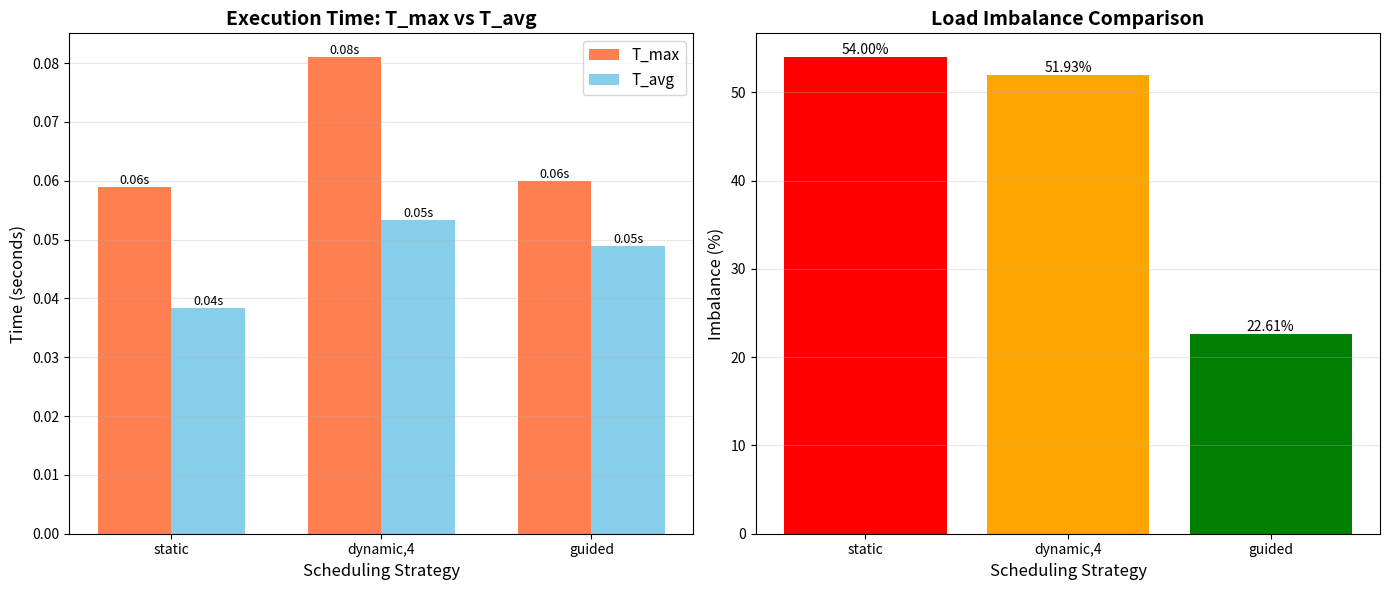
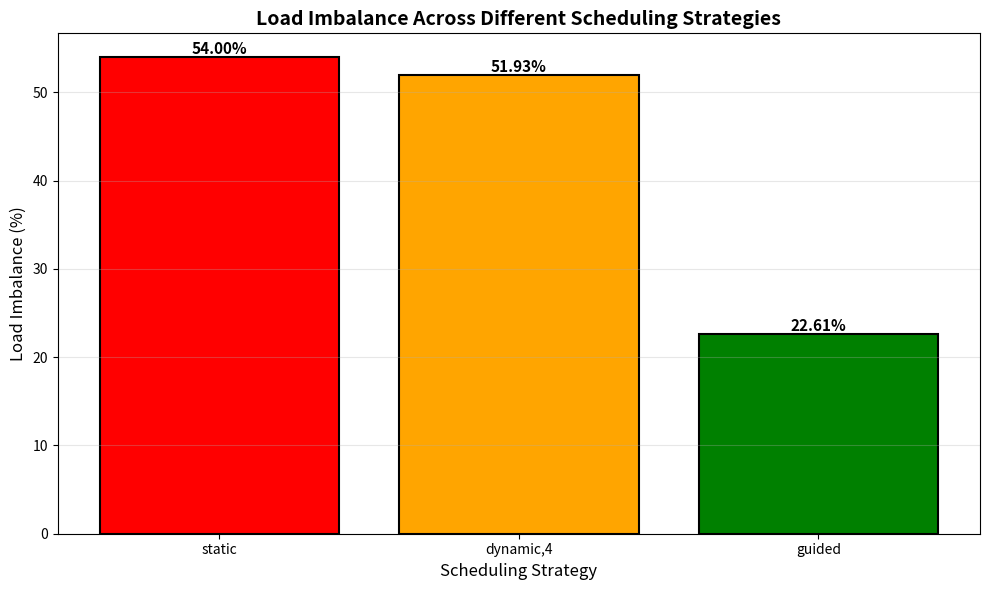
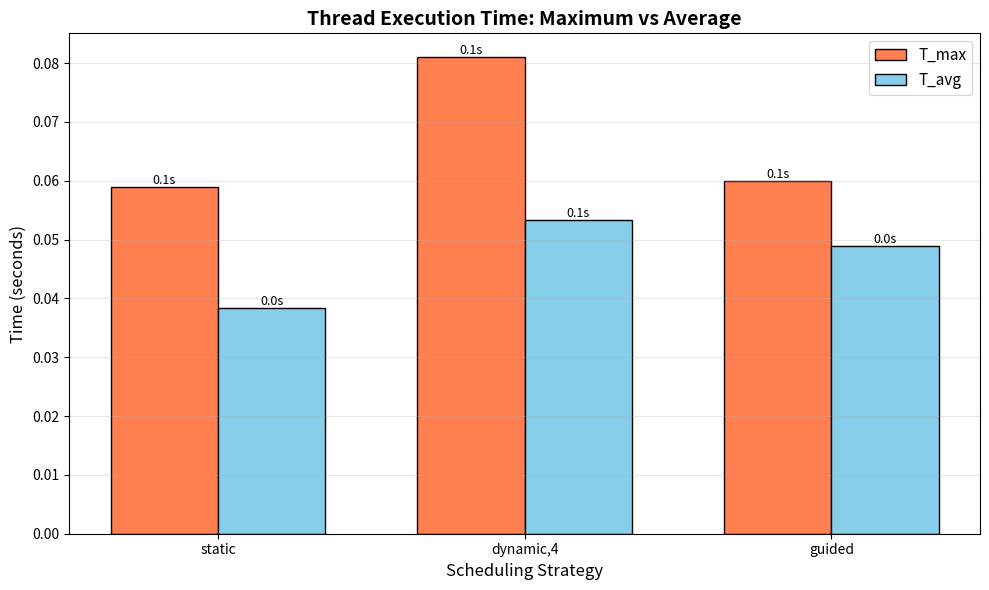

Here is the Python script that generated these plots, in order:
import matplotlib.pyplot as plt
import numpy as np

# Actual experimental results
schedules = ['static', 'dynamic,4', 'guided']
t_max = [0.0590, 0.0810, 0.0600]
t_avg = [0.0383, 0.0533, 0.0489]
imbalance = [54.00, 51.93, 22.61]

# Create figure with 2 subplots
fig, (ax1, ax2) = plt.subplots(1, 2, figsize=(14, 6))

# 1. Execution Time Comparison
x = np.arange(len(schedules))
width = 0.35

bars1 = ax1.bar(x - width/2, t_max, width, label='T_max', color='coral')
bars2 = ax1.bar(x + width/2, t_avg, width, label='T_avg', color='skyblue')

ax1.set_xlabel('Scheduling Strategy', fontsize=12)
ax1.set_ylabel('Time (seconds)', fontsize=12)
ax1.set_title('Execution Time: T_max vs T_avg', fontsize=14, fontweight='bold')
ax1.set_xticks(x)
ax1.set_xticklabels(schedules)
ax1.legend(fontsize=11)
ax1.grid(True, alpha=0.3, axis='y')

# Add value labels on bars
for bars in [bars1, bars2]:
    for bar in bars:
        height = bar.get_height()
        ax1.text(bar.get_x() + bar.get_width()/2., height,
                f'{height:.2f}s', ha='center', va='bottom', fontsize=9)

# 2. Load Imbalance Comparison
bars = ax2.bar(schedules, imbalance, color=['red', 'orange', 'green'])
ax2.set_xlabel('Scheduling Strategy', fontsize=12)
ax2.set_ylabel('Imbalance (%)', fontsize=12)
ax2.set_title('Load Imbalance Comparison', fontsize=14, fontweight='bold')
ax2.grid(True, alpha=0.3, axis='y')

# Add value labels on bars
for bar in bars:
    height = bar.get_height()
    ax2.text(bar.get_x() + bar.get_width()/2., height,
            f'{height:.2f}%', ha='center', va='bottom', fontsize=10)

plt.tight_layout()
plt.savefig('scheduling_comparison.png', dpi=300, bbox_inches='tight')
plt.show()

print("Scheduling comparison plot saved as 'scheduling_comparison.png'")

# Individual plots
# Imbalance plot
plt.figure(figsize=(10, 6))
colors = ['red', 'orange', 'green']
bars = plt.bar(schedules, imbalance, color=colors, edgecolor='black', linewidth=1.5)
plt.xlabel('Scheduling Strategy', fontsize=12)
plt.ylabel('Load Imbalance (%)', fontsize=12)
plt.title('Load Imbalance Across Different Scheduling Strategies', fontsize=14, fontweight='bold')
plt.grid(True, alpha=0.3, axis='y')

# Add value labels
for bar in bars:
    height = bar.get_height()
    plt.text(bar.get_x() + bar.get_width()/2., height,
            f'{height:.2f}%', ha='center', va='bottom', fontsize=11, fontweight='bold')

plt.tight_layout()
plt.savefig('imbalance_comparison.png', dpi=300, bbox_inches='tight')
plt.show()

# Execution Time Comparison
plt.figure(figsize=(10, 6))
x = np.arange(len(schedules))
width = 0.35

bars1 = plt.bar(x - width/2, t_max, width, label='T_max', color='coral', edgecolor='black')
bars2 = plt.bar(x + width/2, t_avg, width, label='T_avg', color='skyblue', edgecolor='black')

plt.xlabel('Scheduling Strategy', fontsize=12)
plt.ylabel('Time (seconds)', fontsize=12)
plt.title('Thread Execution Time: Maximum vs Average', fontsize=14, fontweight='bold')
plt.xticks(x, schedules)
plt.legend(fontsize=11)
plt.grid(True, alpha=0.3, axis='y')

# Add value labels
for bars in [bars1, bars2]:
    for bar in bars:
        height = bar.get_height()
        plt.text(bar.get_x() + bar.get_width()/2., height,
                f'{height:.1f}s', ha='center', va='bottom', fontsize=9)

plt.tight_layout()
plt.savefig('time_comparison.png', dpi=300, bbox_inches='tight')
plt.show()

print("\nAll plots saved:")
print("- scheduling_comparison.png")
print("- imbalance_comparison.png")
print("- time_comparison.png")